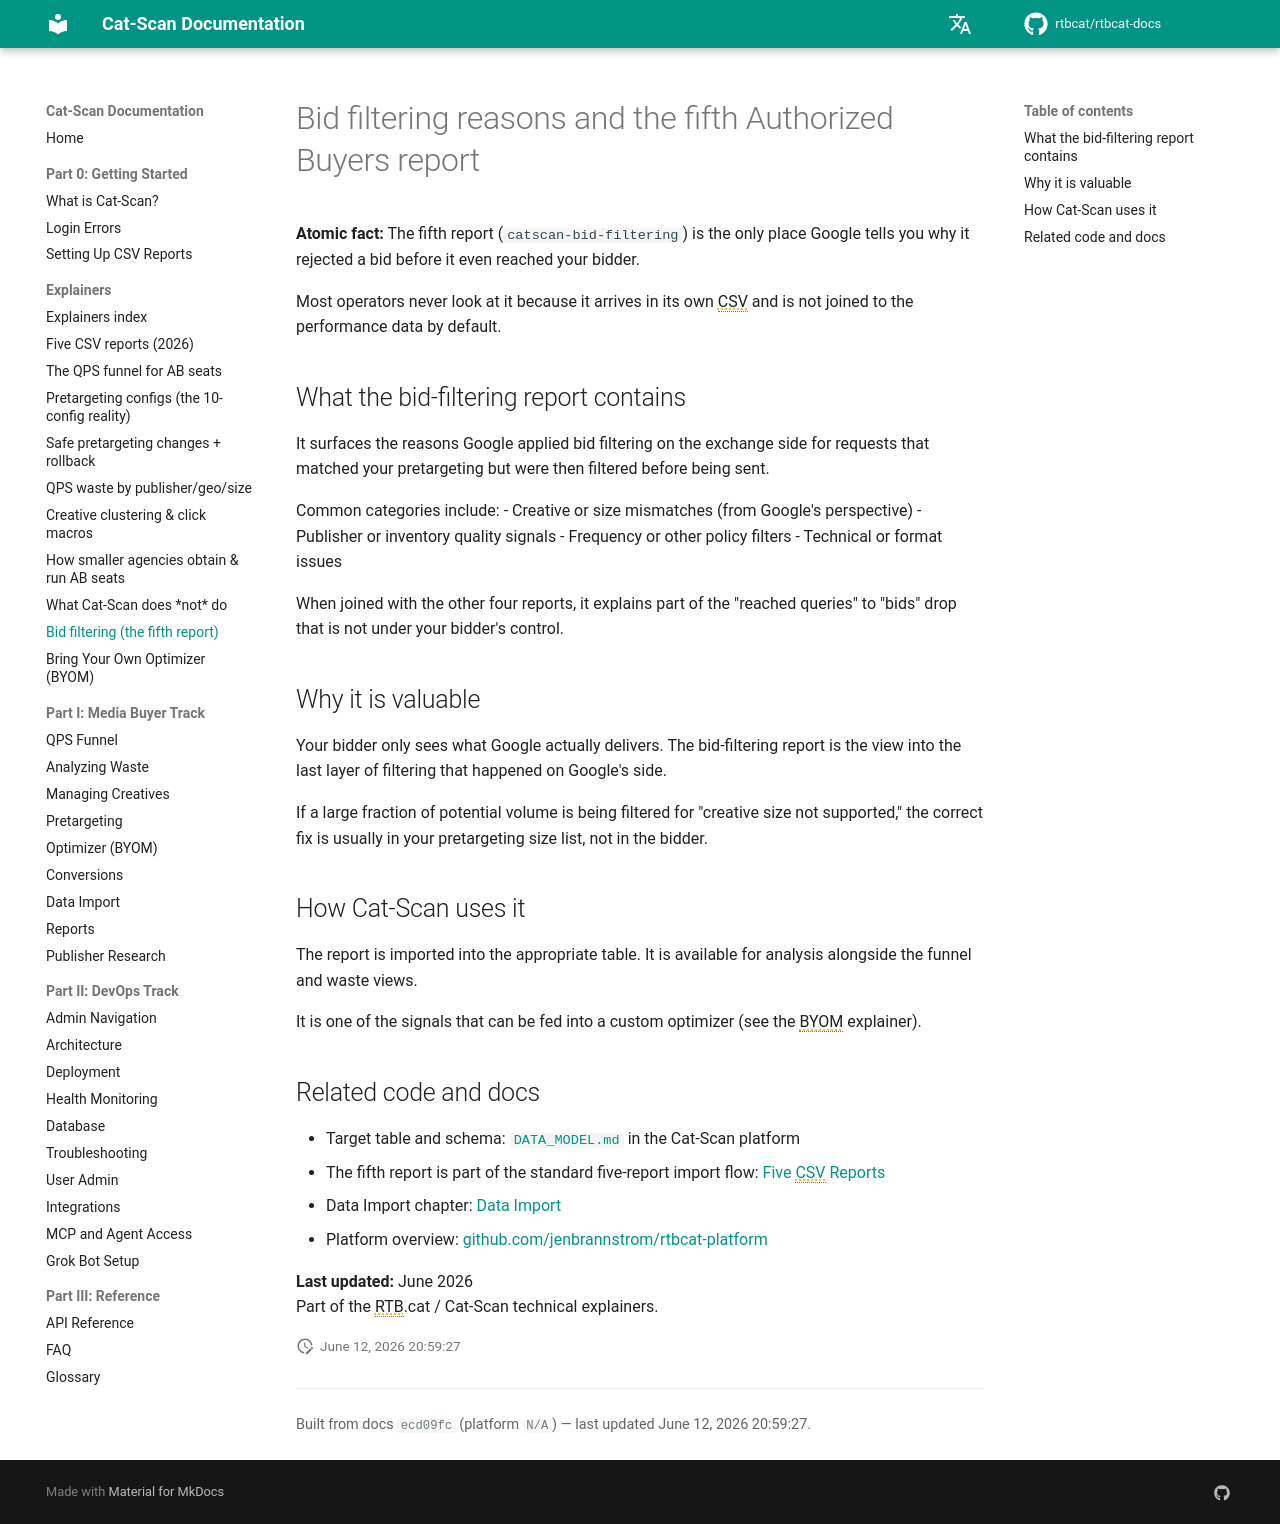

repository: rtbcat/rtbcat-docs · page: explainers/bid-filtering-report/index.html · generator: mkdocs

---
title: "Bid Filtering Report: Authorized Buyers Fifth CSV"
description: "The fifth report, catscan-bid-filtering, is the only place Google shows why it rejected a bid before your bidder saw it. Read the exchange-side filtering reasons."
---

# Bid filtering reasons and the fifth Authorized Buyers report

**Atomic fact:** The fifth report (`catscan-bid-filtering`) is the only place Google tells you why it rejected a bid before it even reached your bidder.

Most operators never look at it because it arrives in its own CSV and is not joined to the performance data by default.

## What the bid-filtering report contains

It surfaces the reasons Google applied bid filtering on the exchange side for requests that matched your pretargeting but were then filtered before being sent.

Common categories include:
- Creative or size mismatches (from Google's perspective)
- Publisher or inventory quality signals
- Frequency or other policy filters
- Technical or format issues

When joined with the other four reports, it explains part of the "reached queries" to "bids" drop that is not under your bidder's control.

## Why it is valuable

Your bidder only sees what Google actually delivers. The bid-filtering report is the view into the last layer of filtering that happened on Google's side.

If a large fraction of potential volume is being filtered for "creative size not supported," the correct fix is usually in your pretargeting size list, not in the bidder.

## How Cat-Scan uses it

The report is imported into the appropriate table. It is available for analysis alongside the funnel and waste views.

It is one of the signals that can be fed into a custom optimizer (see the BYOM explainer).

## Related code and docs

- Target table and schema: [`DATA_MODEL.md`](https://github.com/jenbrannstrom/rtbcat-platform/blob/main/DATA_MODEL.md) in the Cat-Scan platform
- The fifth report is part of the standard five-report import flow: [Five CSV Reports](five-csv-reports.md)
- Data Import chapter: [Data Import](../09-data-import.md)
- Platform overview: [github.com/jenbrannstrom/rtbcat-platform](https://github.com/jenbrannstrom/rtbcat-platform)

**Last updated:** June 2026  
Part of the RTB.cat / Cat-Scan technical explainers.
